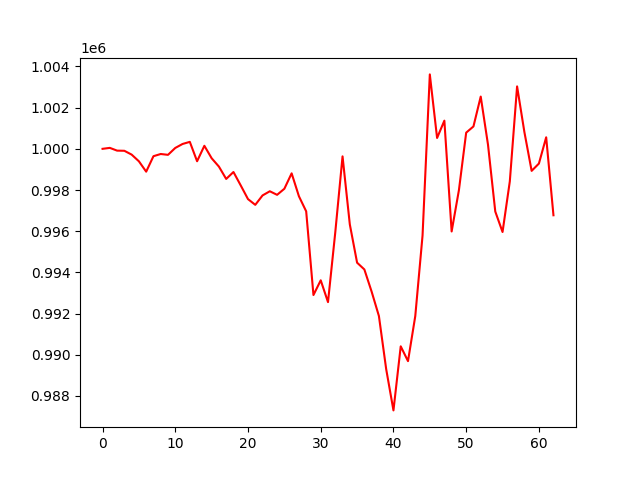

Data behind this chart, as committed beside it:
account_value, date, daily_return
1000000, 2021-03-02, 
1000046, 2021-03-03, 4.57689999999733e-05
999912, 2021-03-04, -0.0001333
999904, 2021-03-05, -8.218719244834638e-06
999719, 2021-03-08, -0.0001852
999394, 2021-03-09, -0.0003253
998891, 2021-03-10, -0.0005034
999642, 2021-03-11, 0.0007518
999749, 2021-03-12, 0.0001069
999707, 2021-03-15, -4.115734638054924e-05
1000042, 2021-03-16, 0.000335
1000235, 2021-03-17, 0.0001928
1000338, 2021-03-18, 0.0001028
999397, 2021-03-19, -0.0009409
1000148, 2021-03-22, 0.0007513
999542, 2021-03-23, -0.0006051
999137, 2021-03-24, -0.0004053
998537, 2021-03-25, -0.0006006
998874, 2021-03-26, 0.0003374
998223, 2021-03-29, -0.0006518
997558, 2021-03-30, -0.0006663
997280, 2021-03-31, -0.0002787
997737, 2021-04-01, 0.0004582
997939, 2021-04-02, 0.0002024
997766, 2021-04-06, -0.0001734
998061, 2021-04-07, 0.0002956
998810, 2021-04-08, 0.0007504
997698, 2021-04-09, -0.001113
996964, 2021-04-12, -0.0007347
992899, 2021-04-13, -0.004077
993615, 2021-04-14, 0.0007202
992556, 2021-04-15, -0.001066
995943, 2021-04-16, 0.003413
999634, 2021-04-19, 0.003706
996331, 2021-04-20, -0.003304
994471, 2021-04-21, -0.001867
994142, 2021-04-22, -0.0003308
993064, 2021-04-23, -0.001084
991881, 2021-04-26, -0.001191
989302, 2021-04-27, -0.0026
987297, 2021-04-28, -0.002026
990409, 2021-04-29, 0.003151
989690, 2021-04-30, -0.0007258
991878, 2021-05-06, 0.002211
995789, 2021-05-07, 0.003943
1003614, 2021-05-10, 0.007858
1000527, 2021-05-11, -0.003076
1001368, 2021-05-12, 0.0008405
995987, 2021-05-13, -0.005374
997991, 2021-05-14, 0.002012
1000786, 2021-05-17, 0.002801
1001087, 2021-05-18, 0.0003007
1002538, 2021-05-19, 0.001449
1000201, 2021-05-20, -0.002331
996956, 2021-05-21, -0.003244
995961, 2021-05-24, -0.000998
998420, 2021-05-25, 0.002469
1003032, 2021-05-26, 0.004619
1000822, 2021-05-27, -0.002202
998929, 2021-05-28, -0.001892
... 3 more rows
